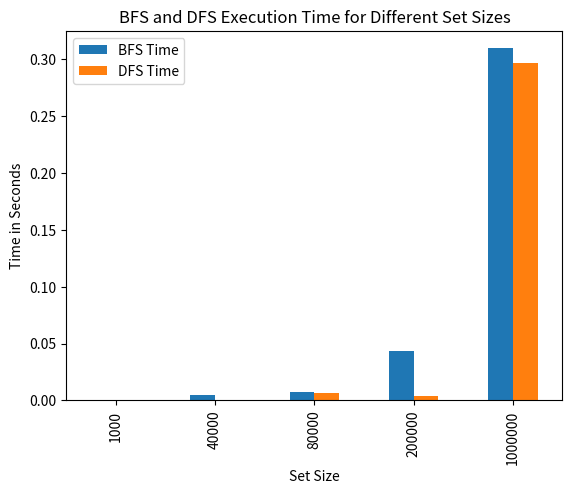

The matplotlib source for this figure:
import random
import time
import pandas as pd
import matplotlib.pyplot as plt
from collections import deque

#  Step 1: Generate Random Numbers
def generate_random_numbers(size):
    return random.sample(range(1, size + 1), size)

#  Step 2: Build a Binary Search Tree (BST)
class Node:
    def __init__(self, value):
        self.value = value
        self.left = None
        self.right = None

def insert(root, value):
    if root is None:
        return Node(value)
    if value < root.value:
        root.left = insert(root.left, value)
    else:
        root.right = insert(root.right, value)
    return root

# Step 3: BFS and DFS Implementations
def bfs(root, goal):
    start_time = time.time()
    queue = deque([root])
    while queue:
        node = queue.popleft()
        if node.value == goal:
            end_time = time.time()
            return end_time - start_time
        if node.left:
            queue.append(node.left)
        if node.right:
            queue.append(node.right)
    end_time = time.time()
    return end_time - start_time

def dfs(root, goal):
    start_time = time.time()
    stack = [root]
    while stack:
        node = stack.pop()
        if node.value == goal:
            end_time = time.time()
            return end_time - start_time
        if node.right:
            stack.append(node.right)
        if node.left:
            stack.append(node.left)
    end_time = time.time()
    return end_time - start_time

#  Step 4: Main function to execute the tasks
def main():
    # Set the sizes for each list of random numbers
    sizes = [1000, 40000, 80000, 200000, 1000000]
    bfs_times = []
    dfs_times = []

    #  Step 5: Generate trees and calculate BFS and DFS times
    for size in sizes:
        # Step 5a: Generate random numbers and build the tree
        numbers = generate_random_numbers(size)
        root = None
        for num in numbers:
            root = insert(root, num)

        # Step 5b: Find the goal element
        goal = numbers[-220]  # Goal: 220th element from the end of the list

        # Step 5c: Calculate the time for BFS and DFS
        bfs_time = bfs(root, goal)
        dfs_time = dfs(root, goal)

        bfs_times.append(bfs_time)
        dfs_times.append(dfs_time)

    # --- Step 6: Create DataFrame for the results ---
    df = pd.DataFrame({
        'Set Size': sizes,
        'BFS Time': bfs_times,
        'DFS Time': dfs_times
    })

    #  Step 7: Plot the bar chart
    df.set_index('Set Size').plot(kind='bar')
    plt.ylabel('Time in Seconds')
    plt.title('BFS and DFS Execution Time for Different Set Sizes')
    plt.show()

    #  Step 8: Display the DataFrame
    print(df)

if __name__ == "__main__":
    main()


from collections import deque

# Define the graph as an adjacency list
graph = {
    "Islamabad": ["Rawalpindi", "Lahore", "Peshawar"],
    "Rawalpindi": ["Islamabad", "Peshawar", "Quetta"],
    "Peshawar": ["Islamabad", "Rawalpindi", "Quetta"],
    "Lahore": ["Islamabad", "Multan", "Quetta"],
    "Multan": ["Lahore", "Karachi", "Quetta"],
    "Quetta": ["Rawalpindi", "Peshawar", "Multan", "Karachi"],
    "Karachi": ["Multan", "Quetta"]
}

# BFS implementation to find the shortest path
def bfs_shortest_path(graph, start, goal):
    # Queue to store the paths (we store the path to each city, not just the city)
    queue = deque([[start]])

    # Set to keep track of visited cities to avoid revisiting
    visited = set()

    # Mark the start city as visited
    visited.add(start)

    while queue:
        # Get the current path
        path = queue.popleft()

        # Get the current city (last city in the path)
        current_city = path[-1]

        # If we reached the goal, return the path
        if current_city == goal:
            return path

        # Explore all the neighbors of the current city
        for neighbor in graph[current_city]:
            if neighbor not in visited:
                # Create a new path with the neighbor added
                new_path = list(path)
                new_path.append(neighbor)
                queue.append(new_path)

                # Mark the neighbor as visited
                visited.add(neighbor)

    return None  # If no path is found

# Define the start and goal cities
start_city = "Islamabad"
goal_city = "Karachi"

# Find the shortest path using BFS
shortest_path = bfs_shortest_path(graph, start_city, goal_city)

# Print the result
if shortest_path:
    print("Shortest path from", start_city, "to", goal_city, ":", " -> ".join(shortest_path))
else:
    print("No path found from", start_city, "to", goal_city)
